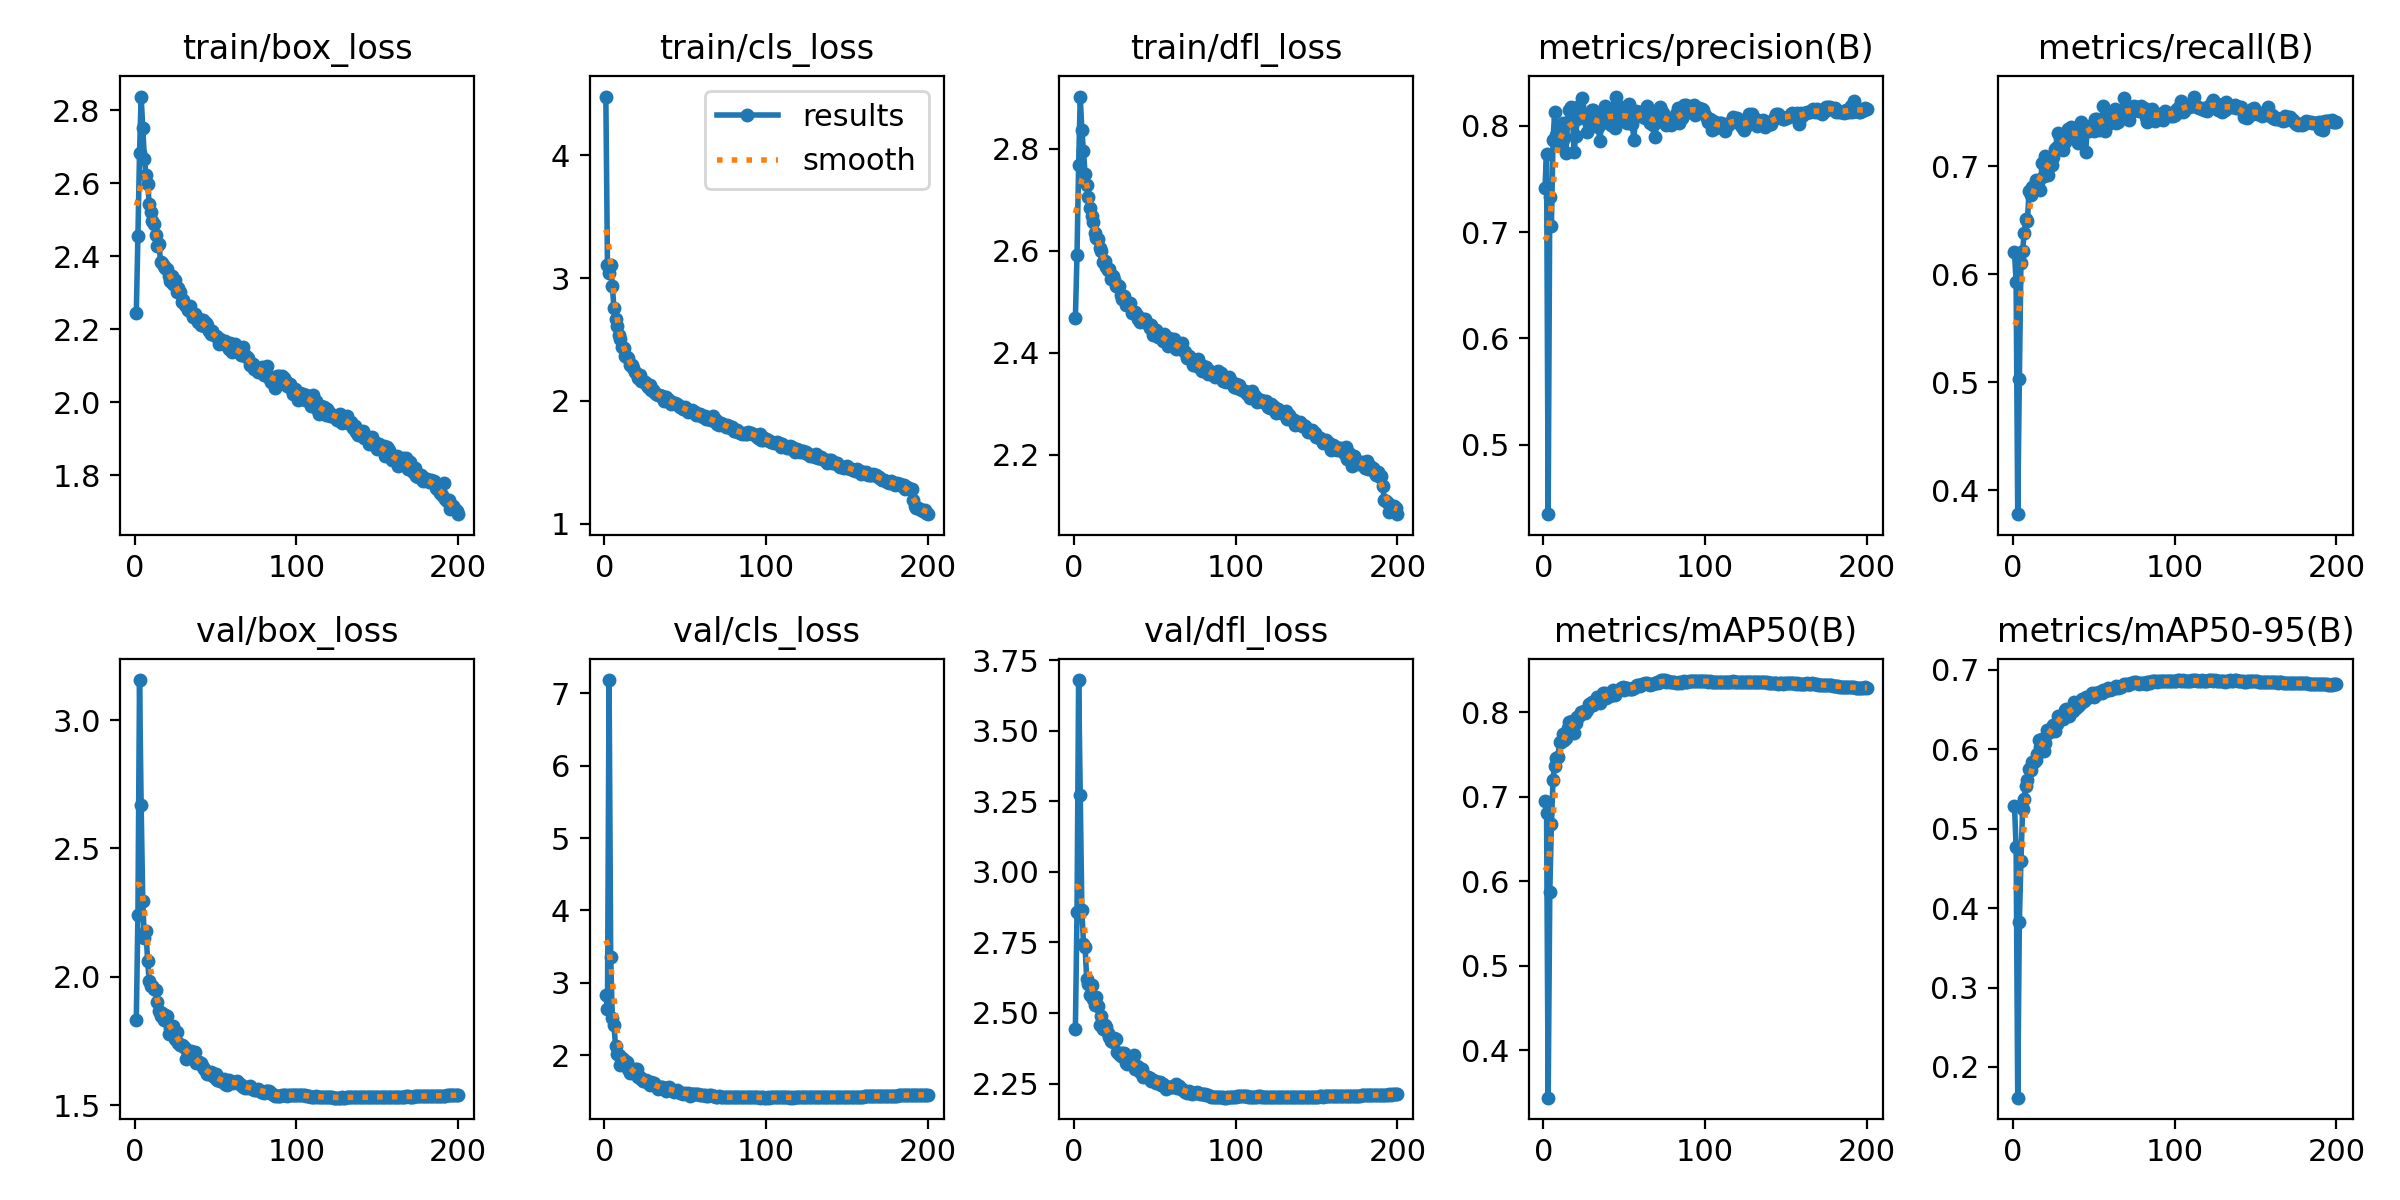

Source data for this figure (header and first rows):
epoch, time, train/box_loss, train/cls_loss, train/dfl_loss, metrics/precision(B), metrics/recall(B), metrics/mAP50(B), metrics/mAP50-95(B), val/box_loss, val/cls_loss, val/dfl_loss, lr/pg0, lr/pg1, lr/pg2
1, 178.4, 2.244, 4.478, 2.469, 0.7411, 0.6207, 0.6948, 0.5279, 1.831, 2.837, 2.445, 0.003323, 0.003323, 0.003323
2, 355.7, 2.455, 3.105, 2.592, 0.7736, 0.5927, 0.6805, 0.4774, 2.24, 2.638, 2.859, 0.006623, 0.006623, 0.006623
3, 532.2, 2.683, 3.045, 2.768, 0.4345, 0.3778, 0.3436, 0.1614, 3.156, 7.181, 3.68, 0.00989, 0.00989, 0.00989
4, 708.4, 2.837, 3.103, 2.902, 0.733, 0.5026, 0.5867, 0.3831, 2.668, 3.355, 3.272, 0.009851, 0.009851, 0.009851
5, 884.3, 2.751, 2.938, 2.836, 0.7061, 0.6107, 0.6671, 0.459, 2.295, 2.51, 2.865, 0.009802, 0.009802, 0.009802
6, 1060, 2.666, 2.758, 2.795, 0.7865, 0.6217, 0.72, 0.5243, 2.15, 2.419, 2.746, 0.009753, 0.009753, 0.009753
7, 1236, 2.621, 2.667, 2.75, 0.8128, 0.6383, 0.7365, 0.5378, 2.179, 2.126, 2.732, 0.009703, 0.009703, 0.009703
8, 1413, 2.598, 2.61, 2.729, 0.7909, 0.6509, 0.7454, 0.5538, 2.062, 2.023, 2.62, 0.009654, 0.009654, 0.009654
9, 1589, 2.543, 2.533, 2.705, 0.7816, 0.6496, 0.7463, 0.5613, 1.982, 2, 2.601, 0.009604, 0.009604, 0.009604
10, 1765, 2.522, 2.5, 2.683, 0.7986, 0.6773, 0.7649, 0.5751, 1.963, 1.87, 2.563, 0.009555, 0.009555, 0.009555
11, 1942, 2.495, 2.442, 2.668, 0.7897, 0.6732, 0.7645, 0.5737, 1.963, 1.957, 2.598, 0.009505, 0.009505, 0.009505
12, 2119, 2.489, 2.432, 2.655, 0.8024, 0.6807, 0.7741, 0.5845, 1.952, 1.93, 2.549, 0.009456, 0.009456, 0.009456
13, 2295, 2.458, 2.366, 2.635, 0.7885, 0.6815, 0.7668, 0.5843, 1.949, 1.926, 2.529, 0.009406, 0.009406, 0.009406
14, 2471, 2.426, 2.357, 2.624, 0.7743, 0.6878, 0.7697, 0.586, 1.9, 1.901, 2.556, 0.009357, 0.009357, 0.009357
15, 2647, 2.433, 2.347, 2.623, 0.8033, 0.6834, 0.7805, 0.5937, 1.867, 1.804, 2.526, 0.009307, 0.009307, 0.009307
16, 2823, 2.385, 2.296, 2.605, 0.8146, 0.6874, 0.7878, 0.6112, 1.845, 1.75, 2.459, 0.009258, 0.009258, 0.009258
17, 3000, 2.38, 2.288, 2.599, 0.8177, 0.6781, 0.7858, 0.6025, 1.86, 1.794, 2.488, 0.009208, 0.009208, 0.009208
18, 3176, 2.373, 2.264, 2.578, 0.8101, 0.7028, 0.7895, 0.613, 1.832, 1.755, 2.443, 0.009158, 0.009158, 0.009158
19, 3353, 2.366, 2.232, 2.58, 0.775, 0.6908, 0.775, 0.5976, 1.852, 1.811, 2.457, 0.009109, 0.009109, 0.009109
20, 3529, 2.363, 2.217, 2.569, 0.7907, 0.7099, 0.7872, 0.6077, 1.847, 1.808, 2.451, 0.009059, 0.009059, 0.009059
21, 3705, 2.346, 2.182, 2.563, 0.8062, 0.7017, 0.7943, 0.6244, 1.778, 1.697, 2.428, 0.00901, 0.00901, 0.00901
22, 3881, 2.331, 2.212, 2.563, 0.8188, 0.6922, 0.7948, 0.6208, 1.8, 1.706, 2.416, 0.00896, 0.00896, 0.00896
23, 4057, 2.346, 2.165, 2.545, 0.8094, 0.7012, 0.8006, 0.6242, 1.797, 1.671, 2.4, 0.008911, 0.008911, 0.008911
24, 4233, 2.324, 2.165, 2.55, 0.826, 0.7009, 0.7994, 0.6235, 1.81, 1.645, 2.398, 0.008861, 0.008861, 0.008861
25, 4409, 2.333, 2.155, 2.542, 0.8093, 0.7091, 0.8013, 0.6306, 1.756, 1.639, 2.411, 0.008812, 0.008812, 0.008812
26, 4585, 2.301, 2.139, 2.53, 0.8076, 0.7164, 0.7993, 0.6233, 1.786, 1.663, 2.406, 0.008762, 0.008762, 0.008762
27, 4762, 2.313, 2.116, 2.533, 0.794, 0.718, 0.8024, 0.6322, 1.742, 1.62, 2.362, 0.008713, 0.008713, 0.008713
28, 4938, 2.301, 2.133, 2.531, 0.8013, 0.7307, 0.8094, 0.6412, 1.734, 1.594, 2.355, 0.008663, 0.008663, 0.008663
29, 5114, 2.274, 2.09, 2.513, 0.809, 0.7251, 0.8074, 0.6395, 1.734, 1.628, 2.349, 0.008614, 0.008614, 0.008614
30, 5291, 2.279, 2.092, 2.506, 0.815, 0.718, 0.8118, 0.64, 1.729, 1.605, 2.359, 0.008564, 0.008564, 0.008564
31, 5468, 2.267, 2.075, 2.511, 0.8144, 0.7148, 0.8081, 0.6377, 1.723, 1.616, 2.358, 0.008515, 0.008515, 0.008515
32, 5644, 2.264, 2.054, 2.494, 0.8043, 0.7222, 0.8128, 0.6496, 1.679, 1.583, 2.322, 0.008466, 0.008466, 0.008466
33, 5820, 2.252, 2.048, 2.497, 0.8045, 0.7254, 0.8174, 0.6506, 1.699, 1.53, 2.321, 0.008416, 0.008416, 0.008416
34, 5996, 2.263, 2.051, 2.495, 0.7988, 0.7346, 0.8144, 0.647, 1.697, 1.555, 2.336, 0.008367, 0.008367, 0.008367
35, 6173, 2.247, 2.036, 2.498, 0.7853, 0.7346, 0.8105, 0.6412, 1.709, 1.566, 2.323, 0.008317, 0.008317, 0.008317
36, 6350, 2.232, 2.037, 2.478, 0.803, 0.7362, 0.8188, 0.6504, 1.695, 1.556, 2.32, 0.008268, 0.008268, 0.008268
37, 6526, 2.242, 2.001, 2.48, 0.8134, 0.7353, 0.8221, 0.648, 1.705, 1.529, 2.35, 0.008218, 0.008218, 0.008218
38, 6702, 2.231, 2.028, 2.481, 0.8188, 0.7285, 0.8223, 0.6589, 1.665, 1.511, 2.303, 0.008169, 0.008169, 0.008169
39, 6878, 2.22, 2.019, 2.474, 0.8087, 0.7262, 0.8163, 0.6513, 1.667, 1.552, 2.314, 0.008119, 0.008119, 0.008119
40, 7054, 2.227, 2.005, 2.466, 0.8122, 0.722, 0.8196, 0.6544, 1.67, 1.568, 2.308, 0.00807, 0.00807, 0.00807
41, 7230, 2.21, 1.977, 2.461, 0.8053, 0.7306, 0.8193, 0.6555, 1.662, 1.527, 2.29, 0.00802, 0.00802, 0.00802
42, 7406, 2.224, 1.985, 2.463, 0.8004, 0.7416, 0.8208, 0.6579, 1.649, 1.526, 2.301, 0.007971, 0.007971, 0.007971
43, 7582, 2.209, 1.984, 2.467, 0.8168, 0.7301, 0.8257, 0.6636, 1.642, 1.499, 2.273, 0.007921, 0.007921, 0.007921
44, 7759, 2.216, 1.986, 2.466, 0.7975, 0.7374, 0.8202, 0.6603, 1.634, 1.512, 2.277, 0.007872, 0.007872, 0.007872
45, 7935, 2.21, 1.973, 2.459, 0.8275, 0.7132, 0.8244, 0.6655, 1.619, 1.523, 2.272, 0.007822, 0.007822, 0.007822
46, 8111, 2.194, 1.957, 2.456, 0.8037, 0.736, 0.8246, 0.6645, 1.619, 1.49, 2.272, 0.007772, 0.007772, 0.007772
47, 8287, 2.185, 1.947, 2.449, 0.8041, 0.7326, 0.8255, 0.6654, 1.629, 1.483, 2.269, 0.007723, 0.007723, 0.007723
48, 8464, 2.195, 1.948, 2.453, 0.8071, 0.7375, 0.8282, 0.6672, 1.626, 1.484, 2.259, 0.007673, 0.007673, 0.007673
49, 8640, 2.185, 1.931, 2.435, 0.8096, 0.738, 0.8295, 0.6703, 1.609, 1.465, 2.261, 0.007624, 0.007624, 0.007624
50, 8816, 2.18, 1.951, 2.445, 0.8174, 0.7326, 0.8259, 0.6656, 1.622, 1.482, 2.259, 0.007574, 0.007574, 0.007574
51, 8992, 2.179, 1.925, 2.445, 0.8072, 0.744, 0.8284, 0.6709, 1.597, 1.459, 2.252, 0.007525, 0.007525, 0.007525
52, 9169, 2.16, 1.91, 2.43, 0.8028, 0.7438, 0.8281, 0.6695, 1.597, 1.479, 2.254, 0.007476, 0.007476, 0.007476
53, 9344, 2.173, 1.916, 2.434, 0.8201, 0.7341, 0.8274, 0.6716, 1.592, 1.443, 2.255, 0.007426, 0.007426, 0.007426
54, 9520, 2.167, 1.929, 2.436, 0.811, 0.7391, 0.8278, 0.6717, 1.598, 1.46, 2.245, 0.007377, 0.007377, 0.007377
55, 9697, 2.163, 1.907, 2.424, 0.8019, 0.7437, 0.8274, 0.6705, 1.602, 1.464, 2.248, 0.007327, 0.007327, 0.007327
56, 9873, 2.167, 1.908, 2.436, 0.7865, 0.7556, 0.8287, 0.674, 1.583, 1.465, 2.242, 0.007278, 0.007278, 0.007278
57, 10049, 2.153, 1.886, 2.423, 0.8137, 0.7325, 0.8302, 0.6726, 1.579, 1.461, 2.23, 0.007228, 0.007228, 0.007228
58, 10225, 2.144, 1.894, 2.414, 0.8125, 0.7463, 0.8314, 0.6747, 1.599, 1.461, 2.239, 0.007178, 0.007178, 0.007178
59, 10401, 2.16, 1.894, 2.429, 0.8129, 0.7393, 0.8324, 0.6766, 1.588, 1.455, 2.236, 0.007129, 0.007129, 0.007129
60, 10577, 2.138, 1.874, 2.417, 0.8095, 0.7487, 0.8311, 0.6751, 1.588, 1.456, 2.237, 0.007079, 0.007079, 0.007079
... 140 more rows
